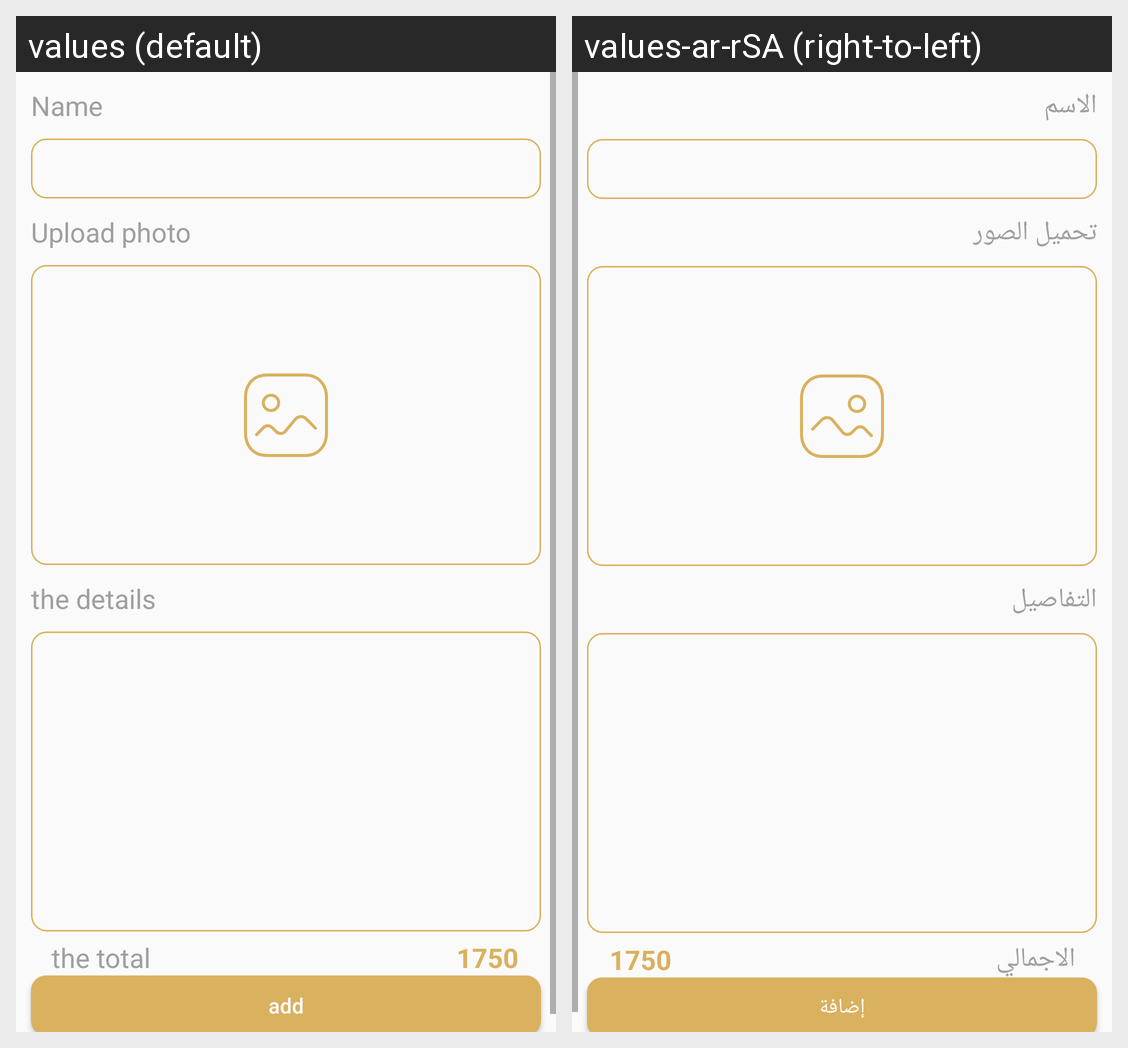

Locale-by-locale string values for the Android screen shown in this grid:
Android screen res/layout/add_expenses_bill_fragment.xml rendered under 2 locales, left to right: values (default), values-ar-rSA (right-to-left). Device: Nexus 5 (rendered at 1080×1920; each locale shown at half size, 540×960, under a caption strip naming it); theme AppTheme.
Strings drawn on this screen, with the default value and each locale's value (text and hints the layout hard-codes, and strings that could not be matched under every locale, appear in the picture but are not listed):

name
  values: Name
  values-ar-rSA: الاسم

upload_photo
  values: Upload photo
  values-ar-rSA: تحميل الصور

the_details
  values: the details
  values-ar-rSA: التفاصيل

the_total
  values: the total
  values-ar-rSA: الاجمالي

add
  values: add
  values-ar-rSA: إضافة
